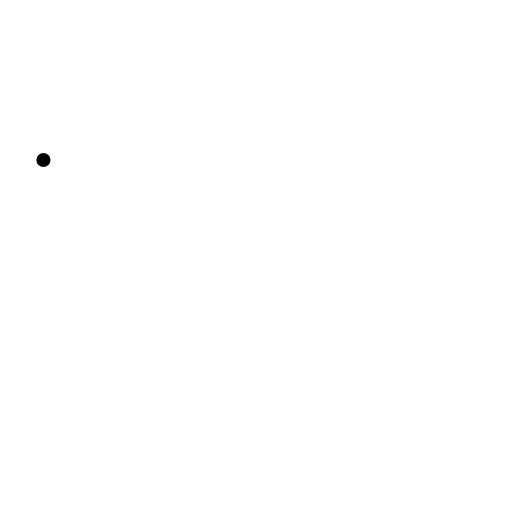
t = 0.00 s
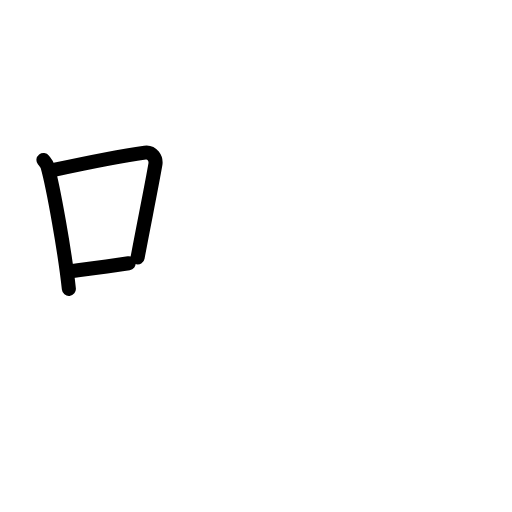
t = 2.75 s
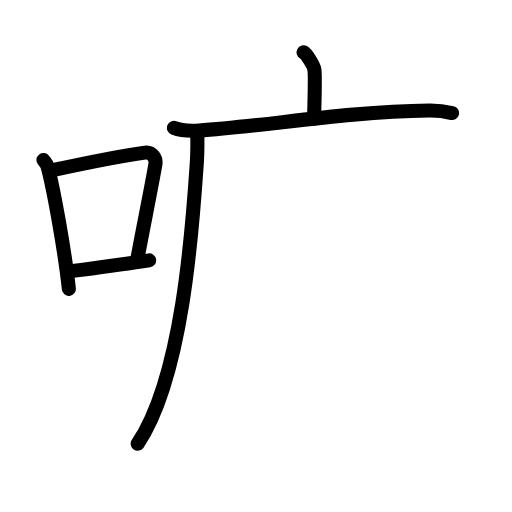
t = 5.63 s
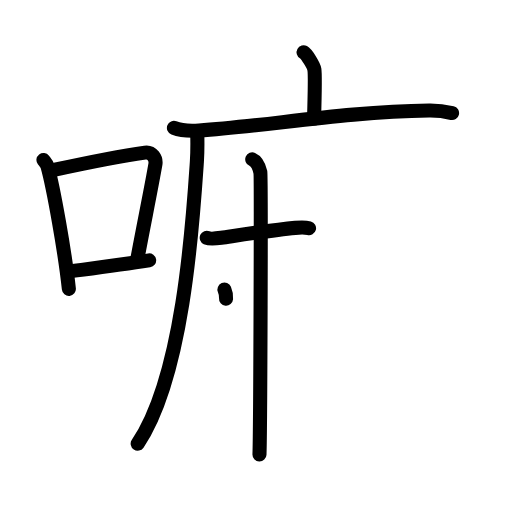
t = 8.38 s
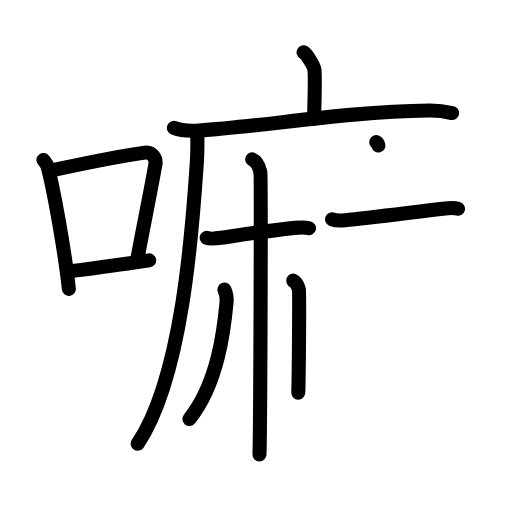
t = 11.13 s
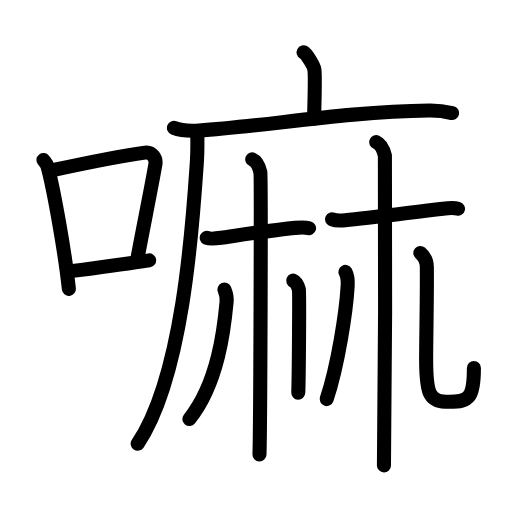
t = 14.00 s

The animated SVG that drew these frames (rendered in a browser with its animation timeline set to each time). Animation: 46 SMIL elements (animate=46); one cycle of 14.00 s.

<?xml version="1.0" encoding="UTF-8"?>
<!--
AniKanjiVG is licensed by CC-BY-SA Paul C. Sommerhoff (https://bitbucket.org/sommerhoff/anikanjivg).
AniKanjiVG uses KanjiVG which is licensed by CC-BY-SA Ulrich Apel (http://kanjivg.tagaini.net).
See also http://creativecommons.org/licenses/by-sa/3.0/
-->
<svg xmlns:kvg='http://kanjivg.tagaini.net' xmlns='http://www.w3.org/2000/svg' width='109' height='109' viewBox='0 0 109 109' style='fill:none;stroke:#000000;stroke-width:3;stroke-linecap:round;stroke-linejoin:round;' id="kvg:kanji_0561b"><g id="kvg:0561b" kvg:element="嘛"><g id="kvg:0561b-g1" kvg:element="口" kvg:position="left" kvg:radical="general"><path id="kvg:0561b-s1" kvg:type="㇑" d="M9.25,34.06c0.35,0.45,0.72,0.82,0.87,1.38c1.23,4.42,3.7,18.12,4.54,26.06"><animate attributeName="d" begin="0.0s" dur="0.5s" from="M9.25,34.06C9.25,34.06,9.25,34.06,9.25,34.06" to="M9.25,34.06c0.35,0.45,0.72,0.82,0.87,1.38" />
<animate attributeName="d" begin="0.5s" dur="0.5s" from="M9.25,34.06c0.35,0.45,0.72,0.82,0.87,1.38c0,0,0,0,0,0,0" to="M9.25,34.06c0.35,0.45,0.72,0.82,0.87,1.38c1.23,4.42,3.7,18.12,4.54,26.06" />
</path>
<path id="kvg:0561b-s2" kvg:type="㇕b" d="M11.46,36.18c8.94-1.94,15.27-3.11,19.41-3.69c1.52-0.21,2.43,1.26,2.21,2.51c-0.9,5.17-2.45,12.65-3.78,19.8"><animate attributeName="d" begin="1.0s" dur="0.3333333333333333s" from="M11.46,36.18C11.46,36.18,11.46,36.18,11.46,36.18" to="M11.46,36.18c8.94-1.94,15.27-3.11,19.41-3.69" />
<animate attributeName="d" begin="1.3333333333333333s" dur="0.3333333333333333s" from="M11.46,36.18c8.94-1.94,15.27-3.11,19.41-3.69c0,0,0,0,0,0,0" to="M11.46,36.18c8.94-1.94,15.27-3.11,19.41-3.69c1.52-0.21,2.43,1.26,2.21,2.51" />
<animate attributeName="d" begin="1.6666666666666665s" dur="0.3333333333333333s" from="M11.46,36.18c8.94-1.94,15.27-3.11,19.41-3.69c1.52-0.21,2.43,1.26,2.21,2.51c0,0,0,0,0,0,0" to="M11.46,36.18c8.94-1.94,15.27-3.11,19.41-3.69c1.52-0.21,2.43,1.26,2.21,2.51c-0.9,5.17-2.45,12.65-3.78,19.8" />
<animate attributeName="d" begin="0s" dur="1.0s" from="M-100,-100" to="M-100,-100" />
</path>
<path id="kvg:0561b-s3" kvg:type="㇐b" d="M14.32,57.86c4.87-0.66,10.75-1.42,17.43-2.43"><animate attributeName="d" begin="2.0s" dur="1.0s" from="M14.32,57.86C14.32,57.86,14.32,57.86,14.32,57.86" to="M14.32,57.86c4.87-0.66,10.75-1.42,17.43-2.43" />
<animate attributeName="d" begin="0s" dur="2.0s" from="M-100,-100" to="M-100,-100" />
</path>
</g>
<g id="kvg:0561b-g2" kvg:element="麻" kvg:variant="true" kvg:position="right"><g id="kvg:0561b-g3" kvg:element="广" kvg:position="tare"><path id="kvg:0561b-s4" kvg:type="㇑a" d="M64.63,11.13c0.69,0.38,2.16,2.88,2.3,3.65c0.14,0.77,0.07,5.65-0.07,10.46"><animate attributeName="d" begin="3.0s" dur="0.5s" from="M64.63,11.13C64.63,11.13,64.63,11.13,64.63,11.13" to="M64.63,11.13c0.69,0.38,2.16,2.88,2.3,3.65" />
<animate attributeName="d" begin="3.5s" dur="0.5s" from="M64.63,11.13c0.69,0.38,2.16,2.88,2.3,3.65c0,0,0,0,0,0,0" to="M64.63,11.13c0.69,0.38,2.16,2.88,2.3,3.65c0.14,0.77,0.07,5.65-0.07,10.46" />
<animate attributeName="d" begin="0s" dur="3.0s" from="M-100,-100" to="M-100,-100" />
</path>
<g id="kvg:0561b-g4" kvg:element="厂"><path id="kvg:0561b-s5" kvg:type="㇐" d="M37.03,27.23c1.39,0.54,3.94,0.63,5.33,0.54c14.47-0.91,30.87-4.02,49.01-4.23c2.32-0.03,3.71,0.26,4.87,0.53"><animate attributeName="d" begin="4.0s" dur="0.3333333333333333s" from="M37.03,27.23C37.03,27.23,37.03,27.23,37.03,27.23" to="M37.03,27.23c1.39,0.54,3.94,0.63,5.33,0.54" />
<animate attributeName="d" begin="4.333333333333333s" dur="0.3333333333333333s" from="M37.03,27.23c1.39,0.54,3.94,0.63,5.33,0.54c0,0,0,0,0,0,0" to="M37.03,27.23c1.39,0.54,3.94,0.63,5.33,0.54c14.47-0.91,30.87-4.02,49.01-4.23" />
<animate attributeName="d" begin="4.666666666666667s" dur="0.3333333333333333s" from="M37.03,27.23c1.39,0.54,3.94,0.63,5.33,0.54c14.47-0.91,30.87-4.02,49.01-4.23c0,0,0,0,0,0,0" to="M37.03,27.23c1.39,0.54,3.94,0.63,5.33,0.54c14.47-0.91,30.87-4.02,49.01-4.23c2.32-0.03,3.71,0.26,4.87,0.53" />
<animate attributeName="d" begin="0s" dur="4.0s" from="M-100,-100" to="M-100,-100" />
</path>
<path id="kvg:0561b-s6" kvg:type="㇒" d="M41.99,28c0.04,1.58,0.08,4.07-0.07,6.33c-0.9,13.35-2.92,45.75-12.61,60.13"><animate attributeName="d" begin="5.0s" dur="0.5s" from="M41.99,28C41.99,28,41.99,28,41.99,28" to="M41.99,28c0.04,1.58,0.08,4.07-0.07,6.33" />
<animate attributeName="d" begin="5.5s" dur="0.5s" from="M41.99,28c0.04,1.58,0.08,4.07-0.07,6.33c0,0,0,0,0,0,0" to="M41.99,28c0.04,1.58,0.08,4.07-0.07,6.33c-0.9,13.35-2.92,45.75-12.61,60.13" />
<animate attributeName="d" begin="0s" dur="5.0s" from="M-100,-100" to="M-100,-100" />
</path>
</g>
</g>
<g id="kvg:0561b-g5" kvg:element="林" kvg:variant="true"><g id="kvg:0561b-g6" kvg:element="木" kvg:variant="true"><path id="kvg:0561b-s7" kvg:type="㇐" d="M44.01,50.62c0.46,0.21,1.86,0.18,3.09,0c4.33-0.63,11.11-1.68,15.75-2.11c1.24-0.11,2.17-0.13,2.94,0.08"><animate attributeName="d" begin="6.0s" dur="0.3333333333333333s" from="M44.01,50.62C44.01,50.62,44.01,50.62,44.01,50.62" to="M44.01,50.62c0.46,0.21,1.86,0.18,3.09,0" />
<animate attributeName="d" begin="6.333333333333333s" dur="0.3333333333333333s" from="M44.01,50.62c0.46,0.21,1.86,0.18,3.09,0c0,0,0,0,0,0,0" to="M44.01,50.62c0.46,0.21,1.86,0.18,3.09,0c4.33-0.63,11.11-1.68,15.75-2.11" />
<animate attributeName="d" begin="6.666666666666667s" dur="0.3333333333333333s" from="M44.01,50.62c0.46,0.21,1.86,0.18,3.09,0c4.33-0.63,11.11-1.68,15.75-2.11c0,0,0,0,0,0,0" to="M44.01,50.62c0.46,0.21,1.86,0.18,3.09,0c4.33-0.63,11.11-1.68,15.75-2.11c1.24-0.11,2.17-0.13,2.94,0.08" />
<animate attributeName="d" begin="0s" dur="6.0s" from="M-100,-100" to="M-100,-100" />
</path>
<path id="kvg:0561b-s8" kvg:type="㇑" d="M53.7,33.93c0.96,0.42,1.54,1.89,1.73,2.74c0.19,0.84,0,54.82-0.19,60.08"><animate attributeName="d" begin="7.0s" dur="0.5s" from="M53.7,33.93C53.7,33.93,53.7,33.93,53.7,33.93" to="M53.7,33.93c0.96,0.42,1.54,1.89,1.73,2.74" />
<animate attributeName="d" begin="7.5s" dur="0.5s" from="M53.7,33.93c0.96,0.42,1.54,1.89,1.73,2.74c0,0,0,0,0,0,0" to="M53.7,33.93c0.96,0.42,1.54,1.89,1.73,2.74c0.19,0.84,0,54.82-0.19,60.08" />
<animate attributeName="d" begin="0s" dur="7.0s" from="M-100,-100" to="M-100,-100" />
</path>
<path id="kvg:0561b-s9" kvg:type="㇒" d="M47.78,61.64c0.47,1.11,0.54,1.68,0.46,2.61c-0.51,5.5-1.74,17.25-7.93,24.96"><animate attributeName="d" begin="8.0s" dur="0.5s" from="M47.78,61.64C47.78,61.64,47.78,61.64,47.78,61.64" to="M47.78,61.64c0.47,1.11,0.54,1.68,0.46,2.61" />
<animate attributeName="d" begin="8.5s" dur="0.5s" from="M47.78,61.64c0.47,1.11,0.54,1.68,0.46,2.61c0,0,0,0,0,0,0" to="M47.78,61.64c0.47,1.11,0.54,1.68,0.46,2.61c-0.51,5.5-1.74,17.25-7.93,24.96" />
<animate attributeName="d" begin="0s" dur="8.0s" from="M-100,-100" to="M-100,-100" />
</path>
<path id="kvg:0561b-s10" kvg:type="㇑/㇔" d="M62.42,59.75c0.67,0.29,1.08,1.32,1.21,1.91c0.13,0.59,0,18.26-0.13,21.92"><animate attributeName="d" begin="9.0s" dur="0.5s" from="M62.42,59.75C62.42,59.75,62.42,59.75,62.42,59.75" to="M62.42,59.75c0.67,0.29,1.08,1.32,1.21,1.91" />
<animate attributeName="d" begin="9.5s" dur="0.5s" from="M62.42,59.75c0.67,0.29,1.08,1.32,1.21,1.91c0,0,0,0,0,0,0" to="M62.42,59.75c0.67,0.29,1.08,1.32,1.21,1.91c0.13,0.59,0,18.26-0.13,21.92" />
<animate attributeName="d" begin="0s" dur="9.0s" from="M-100,-100" to="M-100,-100" />
</path>
</g>
<g id="kvg:0561b-g7" kvg:element="木" kvg:variant="true"><path id="kvg:0561b-s11" kvg:type="㇐" d="M70.68,46.67c0.48,0.21,1.53,0.33,2.81,0.21c4.53-0.42,11.96-1.39,20.81-2.45c1.28-0.15,2.4-0.21,3.21,0"><animate attributeName="d" begin="10.0s" dur="0.3333333333333333s" from="M70.68,46.67C70.68,46.67,70.68,46.67,70.68,46.67" to="M70.68,46.67c0.48,0.21,1.53,0.33,2.81,0.21" />
<animate attributeName="d" begin="10.333333333333334s" dur="0.3333333333333333s" from="M70.68,46.67c0.48,0.21,1.53,0.33,2.81,0.21c0,0,0,0,0,0,0" to="M70.68,46.67c0.48,0.21,1.53,0.33,2.81,0.21c4.53-0.42,11.96-1.39,20.81-2.45" />
<animate attributeName="d" begin="10.666666666666666s" dur="0.3333333333333333s" from="M70.68,46.67c0.48,0.21,1.53,0.33,2.81,0.21c4.53-0.42,11.96-1.39,20.81-2.45c0,0,0,0,0,0,0" to="M70.68,46.67c0.48,0.21,1.53,0.33,2.81,0.21c4.53-0.42,11.96-1.39,20.81-2.45c1.28-0.15,2.4-0.21,3.21,0" />
<animate attributeName="d" begin="0s" dur="10.0s" from="M-100,-100" to="M-100,-100" />
</path>
<path id="kvg:0561b-s12" kvg:type="㇑" d="M80.1,30.25c1.02,0.45,1.63,2,1.84,2.89c0.2,0.89,0,60.37-0.2,65.94"><animate attributeName="d" begin="11.0s" dur="0.5s" from="M80.1,30.25C80.1,30.25,80.1,30.25,80.1,30.25" to="M80.1,30.25c1.02,0.45,1.63,2,1.84,2.89" />
<animate attributeName="d" begin="11.5s" dur="0.5s" from="M80.1,30.25c1.02,0.45,1.63,2,1.84,2.89c0,0,0,0,0,0,0" to="M80.1,30.25c1.02,0.45,1.63,2,1.84,2.89c0.2,0.89,0,60.37-0.2,65.94" />
<animate attributeName="d" begin="0s" dur="11.0s" from="M-100,-100" to="M-100,-100" />
</path>
<path id="kvg:0561b-s13" kvg:type="㇒" d="M73.54,57.89c0.46,0.86,0.53,2.15,0.47,3.06c-0.31,5.4-2.06,16.76-4.46,24.01"><animate attributeName="d" begin="12.0s" dur="0.5s" from="M73.54,57.89C73.54,57.89,73.54,57.89,73.54,57.89" to="M73.54,57.89c0.46,0.86,0.53,2.15,0.47,3.06" />
<animate attributeName="d" begin="12.5s" dur="0.5s" from="M73.54,57.89c0.46,0.86,0.53,2.15,0.47,3.06c0,0,0,0,0,0,0" to="M73.54,57.89c0.46,0.86,0.53,2.15,0.47,3.06c-0.31,5.4-2.06,16.76-4.46,24.01" />
<animate attributeName="d" begin="0s" dur="12.0s" from="M-100,-100" to="M-100,-100" />
</path>
<path id="kvg:0561b-s14" kvg:type="㇟/㇏" d="M89.49,53.87c0.76,0.63,1.37,1.54,1.38,2.99c0.06,6.45-0.15,15.21-0.15,19.6c0,7.79,0.78,9.08,4.92,9.08c4.36,0,5.25-1.04,5.25-7.19"><animate attributeName="d" begin="13.0s" dur="0.25s" from="M89.49,53.87C89.49,53.87,89.49,53.87,89.49,53.87" to="M89.49,53.87c0.76,0.63,1.37,1.54,1.38,2.99" />
<animate attributeName="d" begin="13.25s" dur="0.25s" from="M89.49,53.87c0.76,0.63,1.37,1.54,1.38,2.99c0,0,0,0,0,0,0" to="M89.49,53.87c0.76,0.63,1.37,1.54,1.38,2.99c0.06,6.45-0.15,15.21-0.15,19.6" />
<animate attributeName="d" begin="13.5s" dur="0.25s" from="M89.49,53.87c0.76,0.63,1.37,1.54,1.38,2.99c0.06,6.45-0.15,15.21-0.15,19.6c0,0,0,0,0,0,0" to="M89.49,53.87c0.76,0.63,1.37,1.54,1.38,2.99c0.06,6.45-0.15,15.21-0.15,19.6c0,7.79,0.78,9.08,4.92,9.08" />
<animate attributeName="d" begin="13.75s" dur="0.25s" from="M89.49,53.87c0.76,0.63,1.37,1.54,1.38,2.99c0.06,6.45-0.15,15.21-0.15,19.6c0,7.79,0.78,9.08,4.92,9.08c0,0,0,0,0,0,0" to="M89.49,53.87c0.76,0.63,1.37,1.54,1.38,2.99c0.06,6.45-0.15,15.21-0.15,19.6c0,7.79,0.78,9.08,4.92,9.08c4.36,0,5.25-1.04,5.25-7.19" />
<animate attributeName="d" begin="0s" dur="13.0s" from="M-100,-100" to="M-100,-100" />
</path>
</g>
</g>
</g>
</g>
</svg>
